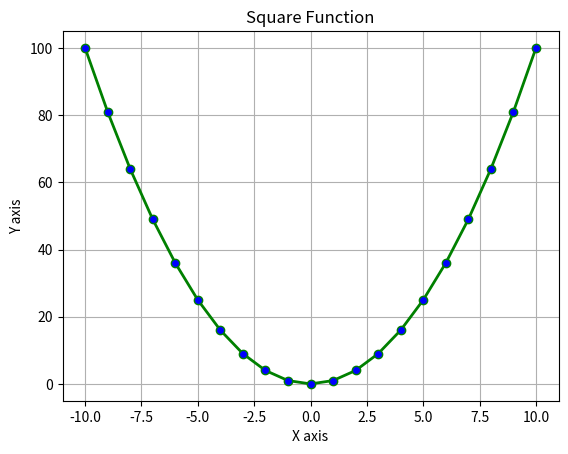

Source code (Python):
import matplotlib.pyplot as plt

x = [-10 ,-9 , -8 , -7 , -6 , -5 , -4 , -3 , -2 , -1 , 0 , 1 , 2 , 3 , 4 , 5 , 6 , 7 , 8 , 9 , 10]
y = [] #because it value will be derived from x
for i in x:
    y.append(i**2)
print(x)
print(y)
plt.title("Square Function") #giving heading
plt.xlabel("X axis") # giving label to x-axis
plt.ylabel("Y axis")
plt.grid(True) # the lines behind the ploted point as in cartesian plain 
plt.plot(x, y , color = "green" , marker = "o", markerfacecolor = "blue"  , linewidth = 2 , markersize = 6) #plot the numbers which line color will be green and point color will be blue and the width of line is 2 and the size of point is 6
plt.show() #it show mena help in visualization of the ploted point